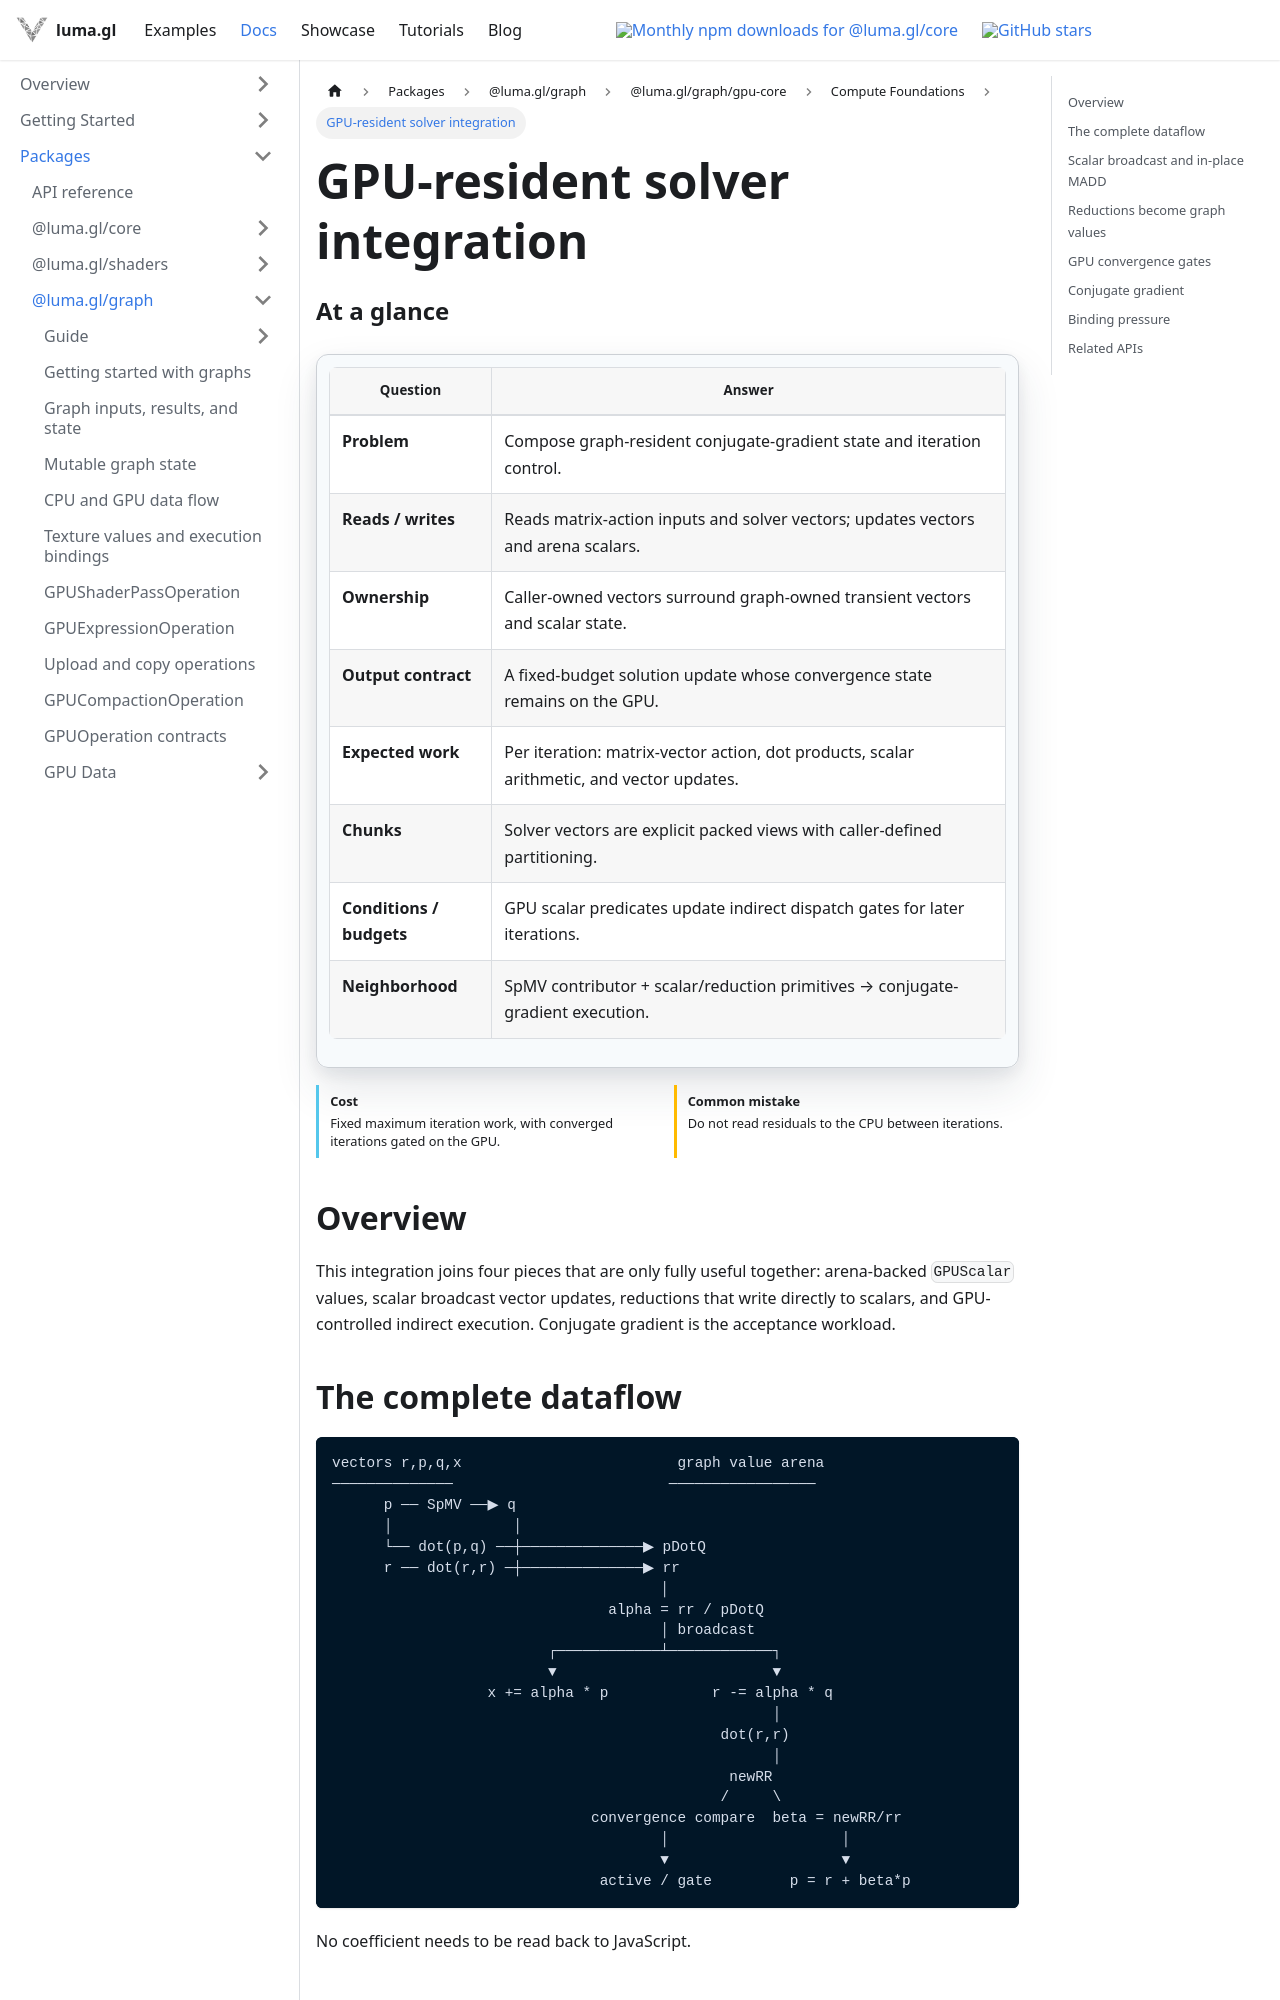

repository: visgl/luma.gl · page: next/docs/api-reference/experimental/gpu-core/gpu-cg-integration.html · generator: docusaurus

import {GPUOperationContract} from '@site/src/components/docs/gpu-operation-contract';

# GPU-resident solver integration

<GPUOperationContract operation="gpu-cg-integration" />

## Overview

This integration joins four pieces that are only fully useful together: arena-backed `GPUScalar` values, scalar broadcast vector updates, reductions that write directly to scalars, and GPU-controlled indirect execution. Conjugate gradient is the acceptance workload.

## The complete dataflow

```text
vectors r,p,q,x                         graph value arena
──────────────                         ─────────────────
      p ── SpMV ──▶ q
      │              │
      └── dot(p,q) ──┼──────────────▶ pDotQ
      r ── dot(r,r) ─┼──────────────▶ rr
                                      │
                                alpha = rr / pDotQ
                                      │ broadcast
                         ┌────────────┴────────────┐
                         ▼                         ▼
                  x += alpha * p            r -= alpha * q
                                                   │
                                             dot(r,r)
                                                   │
                                              newRR
                                             /     \
                              convergence compare  beta = newRR/rr
                                      │                    │
                                      ▼                    ▼
                               active / gate         p = r + beta*p
```

No coefficient needs to be read back to JavaScript.
